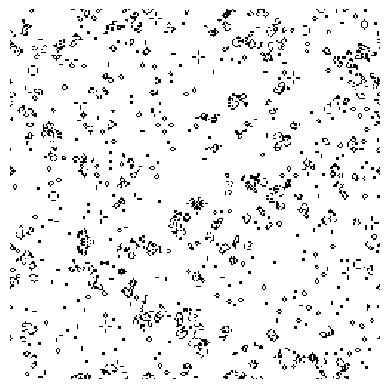

Generate this figure with matplotlib:
import numpy as np
import matplotlib.pyplot as plt
import matplotlib.animation as animation
from scipy.signal import convolve2d

# Set higher grid size for higher resolution
GRID_SIZE = 250  # Increase this value for even higher resolution

# Initialize the grid with random values (0 or 1)
np.random.seed(42)
grid = np.random.choice([0, 1], size=(GRID_SIZE, GRID_SIZE))

def update(frame_num, img, grid):
    # Define the kernel for convolution
    kernel = np.array([[1, 1, 1],
                       [1, 0, 1],
                       [1, 1, 1]])

    # Count neighbors
    neighbor_count = convolve2d(grid, kernel, mode='same', boundary='wrap')

    # Apply rules
    new_grid = ((neighbor_count == 3) | ((grid == 1) & (neighbor_count == 2))).astype(int)

    # Update data
    img.set_data(new_grid)
    grid[:] = new_grid[:]
    return img,

# Set up the figure and axes
fig, ax = plt.subplots()
img = ax.imshow(grid, interpolation='nearest', cmap='binary')
ax.axis('off')  # Hide the axes for better visual appearance

# Create the animation
ani = animation.FuncAnimation(fig, update, fargs=(img, grid), frames=200, interval=50, blit=True)

# Save the animation as a GIF file
ani.save('game_of_life_high_res.gif', writer='pillow', fps=20)

plt.show()
